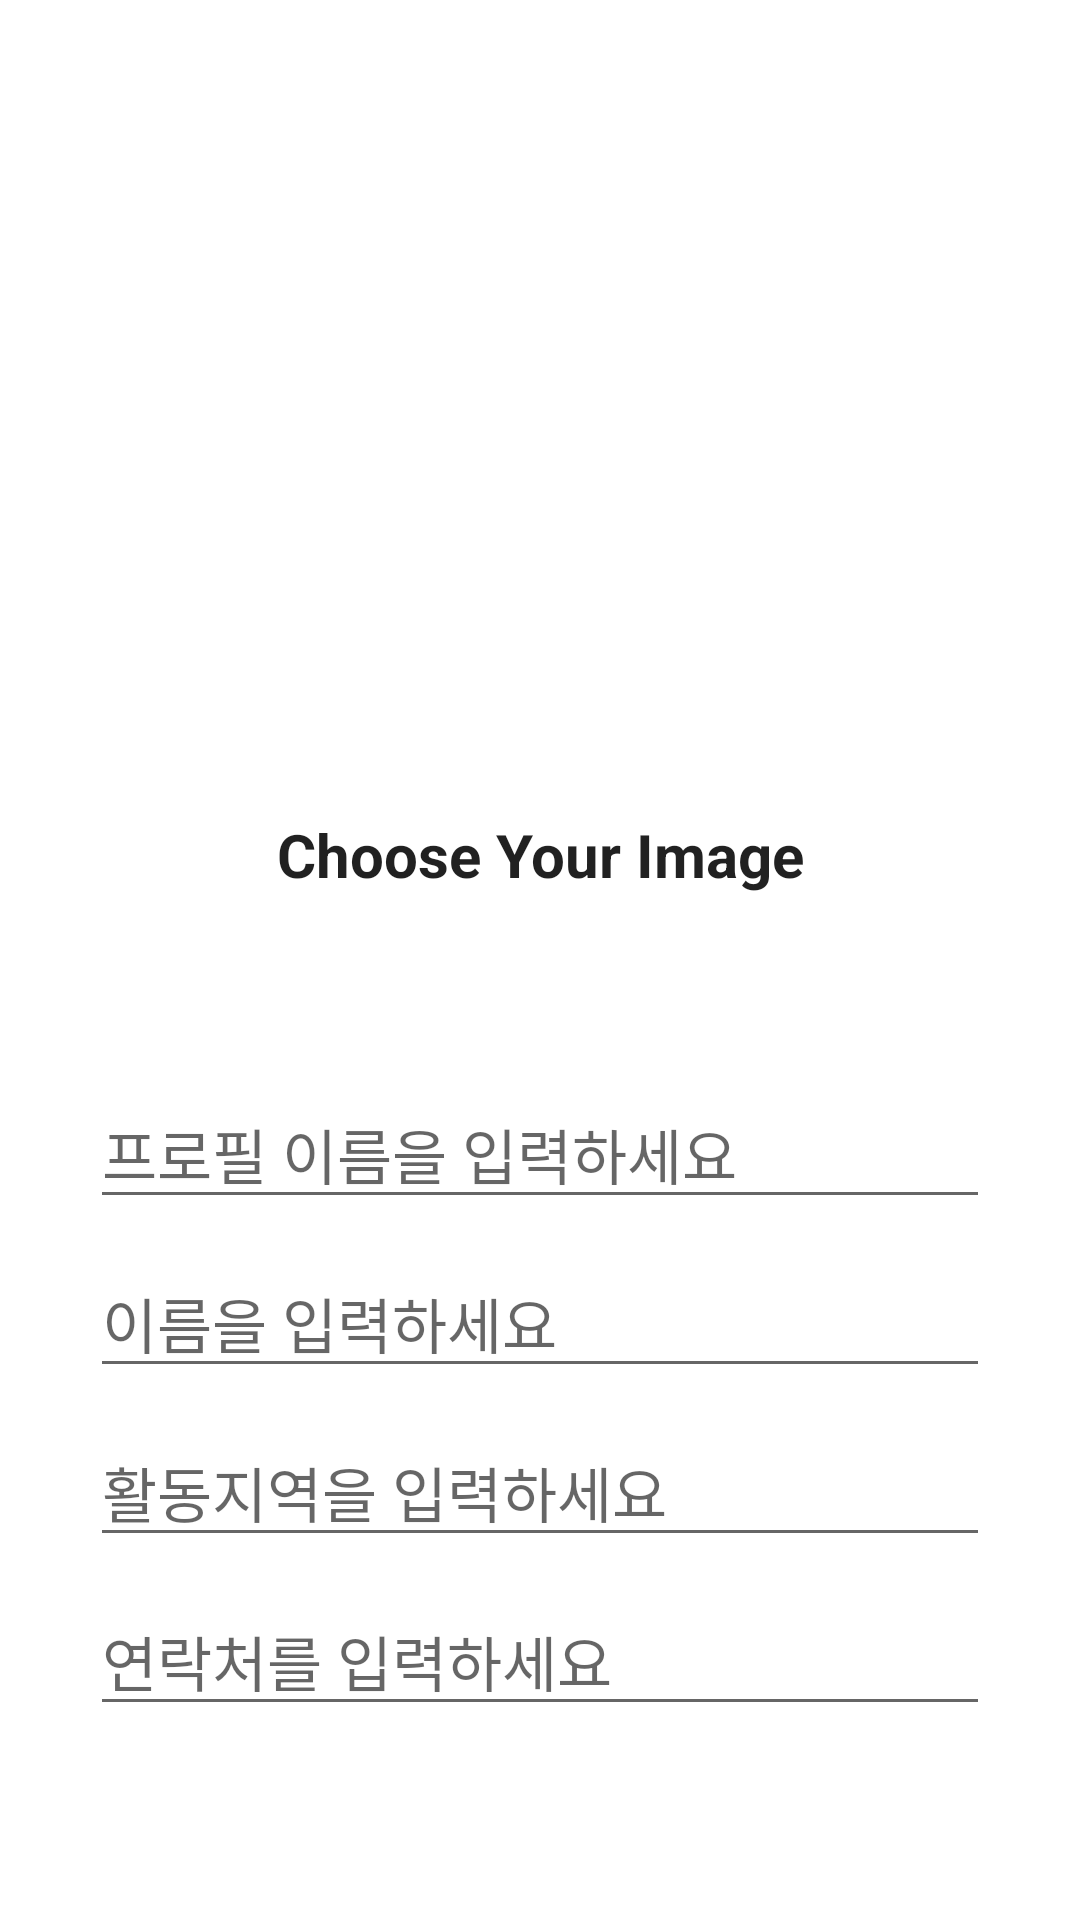

Android layout source for this screen:
<!-- AndroidManifest.xml: application theme Theme.NewOne -->
<!-- res/layout/activity_user.xml -->
<?xml version="1.0" encoding="utf-8"?>
<androidx.appcompat.widget.LinearLayoutCompat xmlns:android="http://schemas.android.com/apk/res/android"
    xmlns:app="http://schemas.android.com/apk/res-auto"
    xmlns:tools="http://schemas.android.com/tools"
    android:layout_width="match_parent"
    android:layout_height="match_parent"
    android:orientation="vertical"
    android:gravity="center_horizontal"
    tools:context=".UserActivity">

    <LinearLayout
        android:layout_width="wrap_content"
        android:layout_height="wrap_content"
        android:layout_margin="10dp"
        android:orientation="vertical">

        <ImageView
            android:layout_margin="20dp"
            android:id="@+id/img"
            android:layout_width="300dp"
            android:layout_height="200dp"
            app:srcCompat="@drawable/logo_profile" />

        <Button
            android:background="@drawable/button_round"
            android:layout_margin="10dp"
            android:textSize="20sp"
            android:textStyle="bold"
            style="@style/Base.CardView"
            android:layout_width="250dp"
            android:layout_height="50dp"
            android:id="@+id/browse"
            android:layout_gravity="center"
            android:text="Choose Your Image"/>

    </LinearLayout>

    <LinearLayout
        android:layout_marginTop="20dp"
        android:orientation="vertical"
        android:layout_width="wrap_content"
        android:layout_height="wrap_content">

        <EditText
            android:layout_width="300dp"
            android:layout_height="wrap_content"
            android:id="@+id/t4"
            android:hint="프로필 이름을 입력하세요"
            android:textColor="#000"
            android:layout_marginTop="10dp"
            android:textSize="20sp"/>

        <EditText
            android:layout_width="300dp"
            android:layout_height="wrap_content"
            android:id="@+id/t1"
            android:hint="이름을 입력하세요"
            android:textColor="#000"
            android:layout_marginTop="10dp"
            android:textSize="20sp"/>

        <EditText
            android:layout_width="300dp"
            android:layout_height="wrap_content"
            android:id="@+id/t2"
            android:hint="활동지역을 입력하세요"
            android:textColor="#000"
            android:layout_marginTop="10dp"
            android:textSize="20sp"/>

        <EditText
            android:layout_width="300dp"
            android:layout_height="wrap_content"
            android:id="@+id/t3"
            android:hint="연락처를 입력하세요"
            android:textColor="#000"
            android:layout_marginTop="10dp"
            android:textSize="20sp"/>

    </LinearLayout>

    <Button
        android:background="@drawable/button_round"
        android:textSize="20sp"
        android:textStyle="bold"
        style="@style/Base.CardView"
        android:layout_width="250dp"
        android:layout_height="50dp"
        android:layout_marginTop="40dp"
        android:textColor="#fff"
        android:id="@+id/upload"
        android:text="Sign Up"/>

</androidx.appcompat.widget.LinearLayoutCompat>
<!-- resources referenced by this layout -->
<resources>
  <style name="Theme.NewOne" parent="Theme.MaterialComponents.DayNight.NoActionBar">
          
          <item name="colorPrimary">#fb3958</item>
          <item name="colorPrimaryVariant">@color/purple_700</item>
          <item name="colorOnPrimary">@color/white</item>
          
          <item name="colorSecondary">@color/teal_200</item>
          <item name="colorSecondaryVariant">@color/teal_700</item>
          <item name="colorOnSecondary">@color/black</item>
          
          <item name="android:statusBarColor" tools:targetApi="l">?attr/colorPrimaryVariant</item>
          
      </style>
  <!-- not gathered from this repository: default colours our renderer supplied (Android Studio template values) -->
  <color name="purple_700">#FF3700B3</color>
  <color name="teal_200">#FF03DAC5</color>
  <color name="teal_700">#FF018786</color>
  <color name="black">#FF000000</color>
  <color name="white">#FFFFFFFF</color>
</resources>
